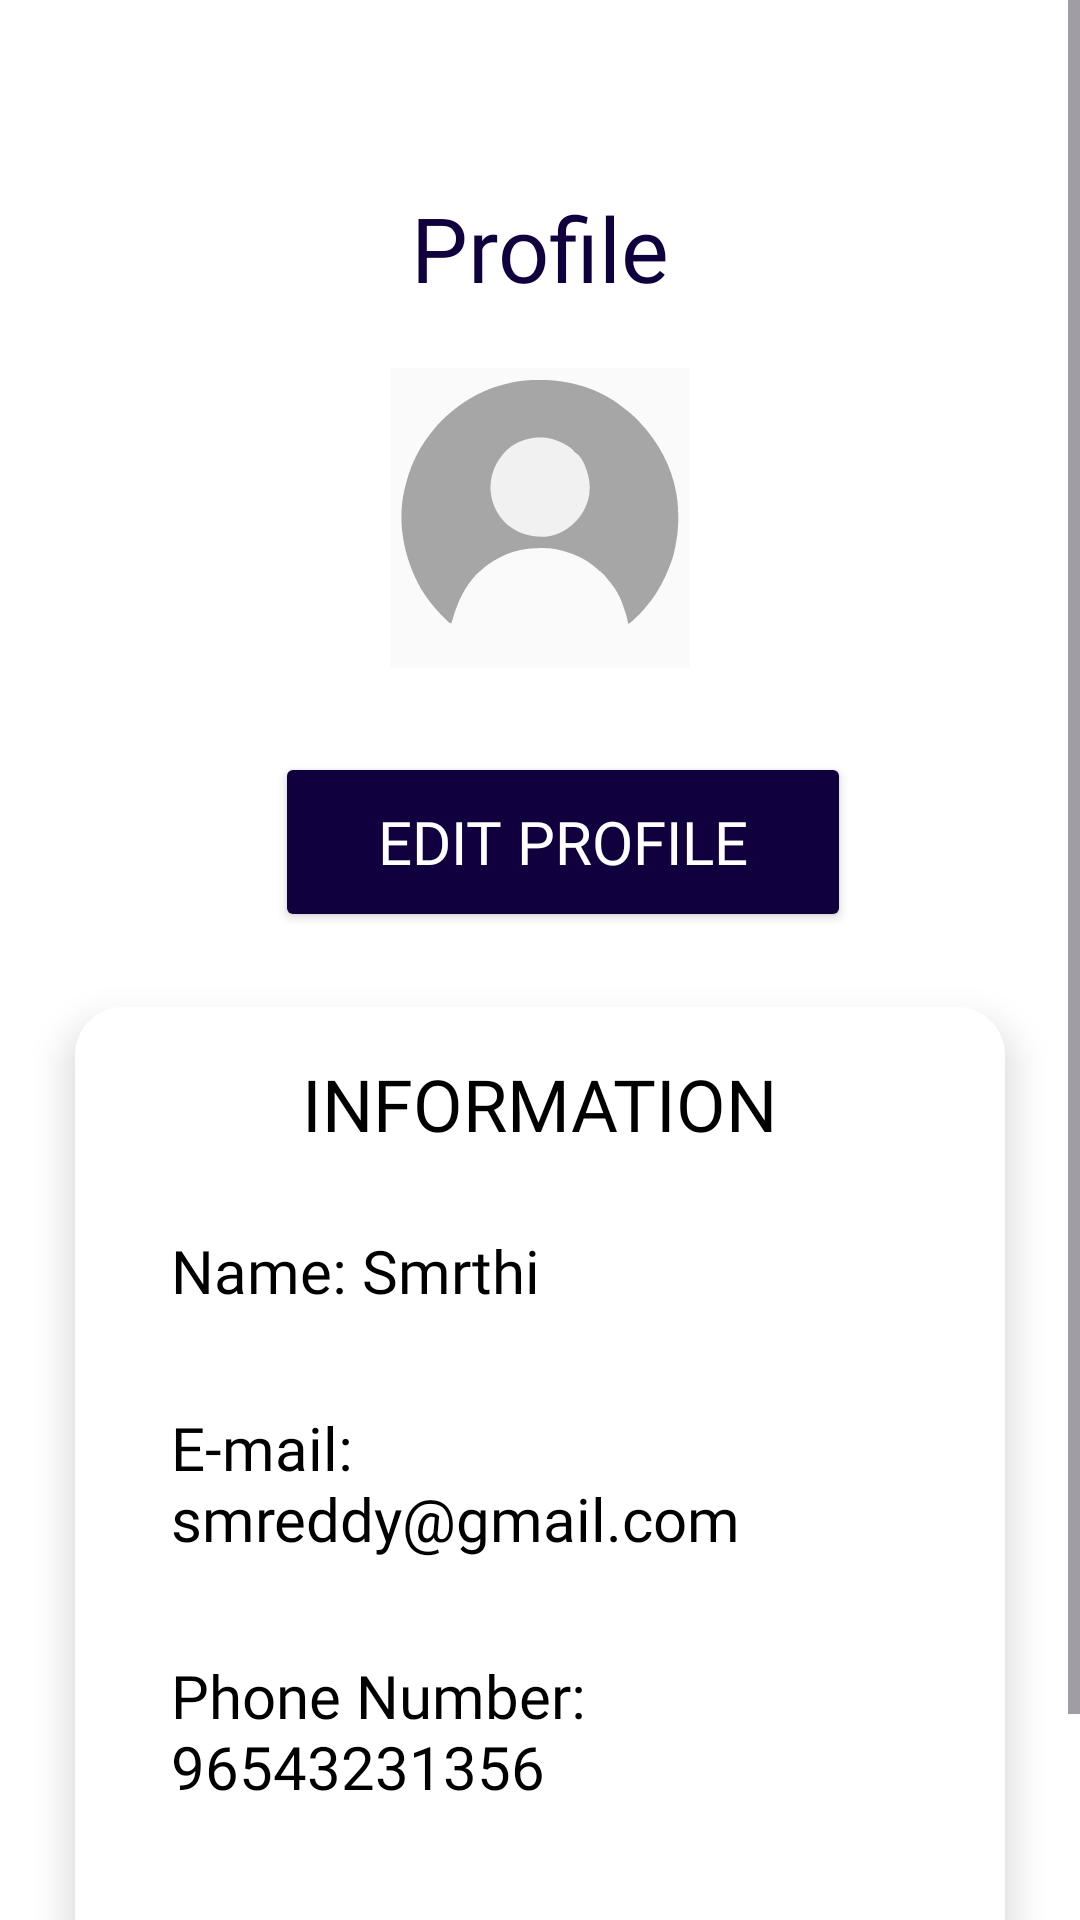

The Android layout XML behind this screen, and the referenced resources:
<!-- AndroidManifest.xml: application theme Theme.FoodConnect -->
<!-- res/layout/fragment_profile.xml -->
<?xml version="1.0" encoding="utf-8"?>
<androidx.constraintlayout.widget.ConstraintLayout xmlns:android="http://schemas.android.com/apk/res/android"
    xmlns:app="http://schemas.android.com/apk/res-auto"
    xmlns:tools="http://schemas.android.com/tools"
    android:id="@+id/main"
    android:layout_width="match_parent"
    android:layout_height="match_parent"
    android:background="@color/white">

    <ScrollView
        android:layout_width="match_parent"
        android:layout_height="match_parent"
        android:fillViewport="true">

        <androidx.constraintlayout.widget.ConstraintLayout
            android:layout_width="match_parent"
            android:layout_height="wrap_content">

            <TextView
                android:id="@+id/tvProfileTitle"
                android:layout_width="wrap_content"
                android:layout_height="wrap_content"
                android:fontFamily="@font/lora_bold"
                android:text="Profile"
                android:textColor="@color/blue"
                android:textSize="30dp"
                app:layout_constraintBottom_toBottomOf="parent"
                app:layout_constraintEnd_toEndOf="parent"
                app:layout_constraintStart_toStartOf="parent"
                app:layout_constraintTop_toTopOf="parent"
                app:layout_constraintVertical_bias="0.092" />

            <ImageView
                android:id="@+id/ivProfileImage"
                android:layout_width="100dp"
                android:layout_height="100dp"
                android:layout_margin="20dp"
                android:background="@drawable/profile1"
                android:contentDescription="Profile Image"
                android:scaleType="centerCrop"
                app:layout_constraintEnd_toEndOf="parent"
                app:layout_constraintStart_toStartOf="parent"
                app:layout_constraintTop_toBottomOf="@id/tvProfileTitle" />

            <Button
                android:id="@+id/iveditbutton"
                android:layout_width="192dp"
                android:layout_height="60dp"
                android:layout_marginTop="28dp"
                android:backgroundTint="@color/blue"
                android:fontFamily="@font/lora_bold"
                android:text="Edit Profile"
                android:textColor="@color/white"
                android:textSize="20dp"
                app:layout_constraintEnd_toEndOf="parent"
                app:layout_constraintHorizontal_bias="0.545"
                app:layout_constraintStart_toStartOf="parent"
                app:layout_constraintTop_toBottomOf="@+id/ivProfileImage" />

            <androidx.cardview.widget.CardView
                android:id="@+id/cardProfileInfo"
                android:layout_width="match_parent"
                android:layout_height="wrap_content"
                android:layout_margin="25dp"
                android:layout_marginTop="20dp"
                android:background="@color/white"
                app:cardCornerRadius="16dp"
                app:cardElevation="8dp"
                app:layout_constraintTop_toBottomOf="@id/iveditbutton"
                app:layout_constraintStart_toStartOf="parent"
                app:layout_constraintEnd_toEndOf="parent">

                <LinearLayout
                    android:layout_width="match_parent"
                    android:layout_height="match_parent"
                    android:orientation="vertical"
                    android:background="@color/white"
                    android:padding="16dp">

                    <TextView
                        android:id="@+id/tvInformationTitle"
                        android:layout_width="wrap_content"
                        android:layout_height="wrap_content"
                        android:layout_gravity="center"
                        android:layout_marginBottom="10dp"
                        android:fontFamily="@font/lora_bold"
                        android:text="INFORMATION"
                        android:textColor="@color/black"
                        android:textSize="24dp" />

                    <TextView
                        android:id="@+id/tvName"
                        android:layout_width="wrap_content"
                        android:layout_height="wrap_content"
                        android:layout_margin="16dp"
                        android:fontFamily="@font/lora_bold"
                        android:text="Name: Smrthi"
                        android:textColor="@color/black"
                        android:textSize="20dp"
                        android:maxLines="5"
                        android:breakStrategy="simple"
                        android:ellipsize="end"/>

                    <TextView
                        android:id="@+id/tvEmail"
                        android:layout_width="wrap_content"
                        android:layout_height="wrap_content"
                        android:layout_margin="16dp"
                        android:fontFamily="@font/lora_bold"
                        android:text="E-mail: smreddy@gmail.com"
                        android:textColor="@color/black"
                        android:textSize="20dp"
                        android:maxLines="5"
                        android:breakStrategy="simple"
                        android:ellipsize="end"/>

                    <TextView
                        android:id="@+id/tvContact"
                        android:layout_width="wrap_content"
                        android:layout_height="wrap_content"
                        android:layout_margin="16dp"
                        android:fontFamily="@font/lora_bold"
                        android:text="Phone Number: 96543231356"
                        android:textColor="@color/black"
                        android:textSize="20dp"
                        android:maxLines="5"
                        android:breakStrategy="simple"
                        android:ellipsize="end"/>

                    <TextView
                        android:id="@+id/tvAddress"
                        android:layout_width="wrap_content"
                        android:layout_height="wrap_content"
                        android:layout_margin="16dp"
                        android:fontFamily="@font/lora_bold"
                        android:text="Address: Anna Nagar, Chennai"
                        android:textColor="@color/black"
                        android:textSize="20dp"
                        android:maxLines="5"
                        android:breakStrategy="simple"
                        android:ellipsize="end"/>

                </LinearLayout>
            </androidx.cardview.widget.CardView>

        </androidx.constraintlayout.widget.ConstraintLayout>

    </ScrollView>

</androidx.constraintlayout.widget.ConstraintLayout>
<!-- resources referenced by this layout -->
<resources>
  <color name="black">#FF000000</color>
  <color name="blue">#FF10003D</color>
  <color name="white">#FFFFFFFF</color>
  <!-- drawable profile1: vector/xml drawable (drawable, 4003 chars, omitted) -->
  <style name="Theme.FoodConnect" parent="Base.Theme.FoodConnect" />
  <style name="Base.Theme.FoodConnect" parent="Theme.Material3.DayNight.NoActionBar">
          
          
          <item name="android:windowDrawsSystemBarBackgrounds">true</item>
          <item name="android:statusBarColor">@color/blue</item>
          <item name="android:popupBackground">#FFFFFF</item> 
          <item name="android:textColorPrimary">#ffffff</item> 
  
  
  
  </style>
</resources>
